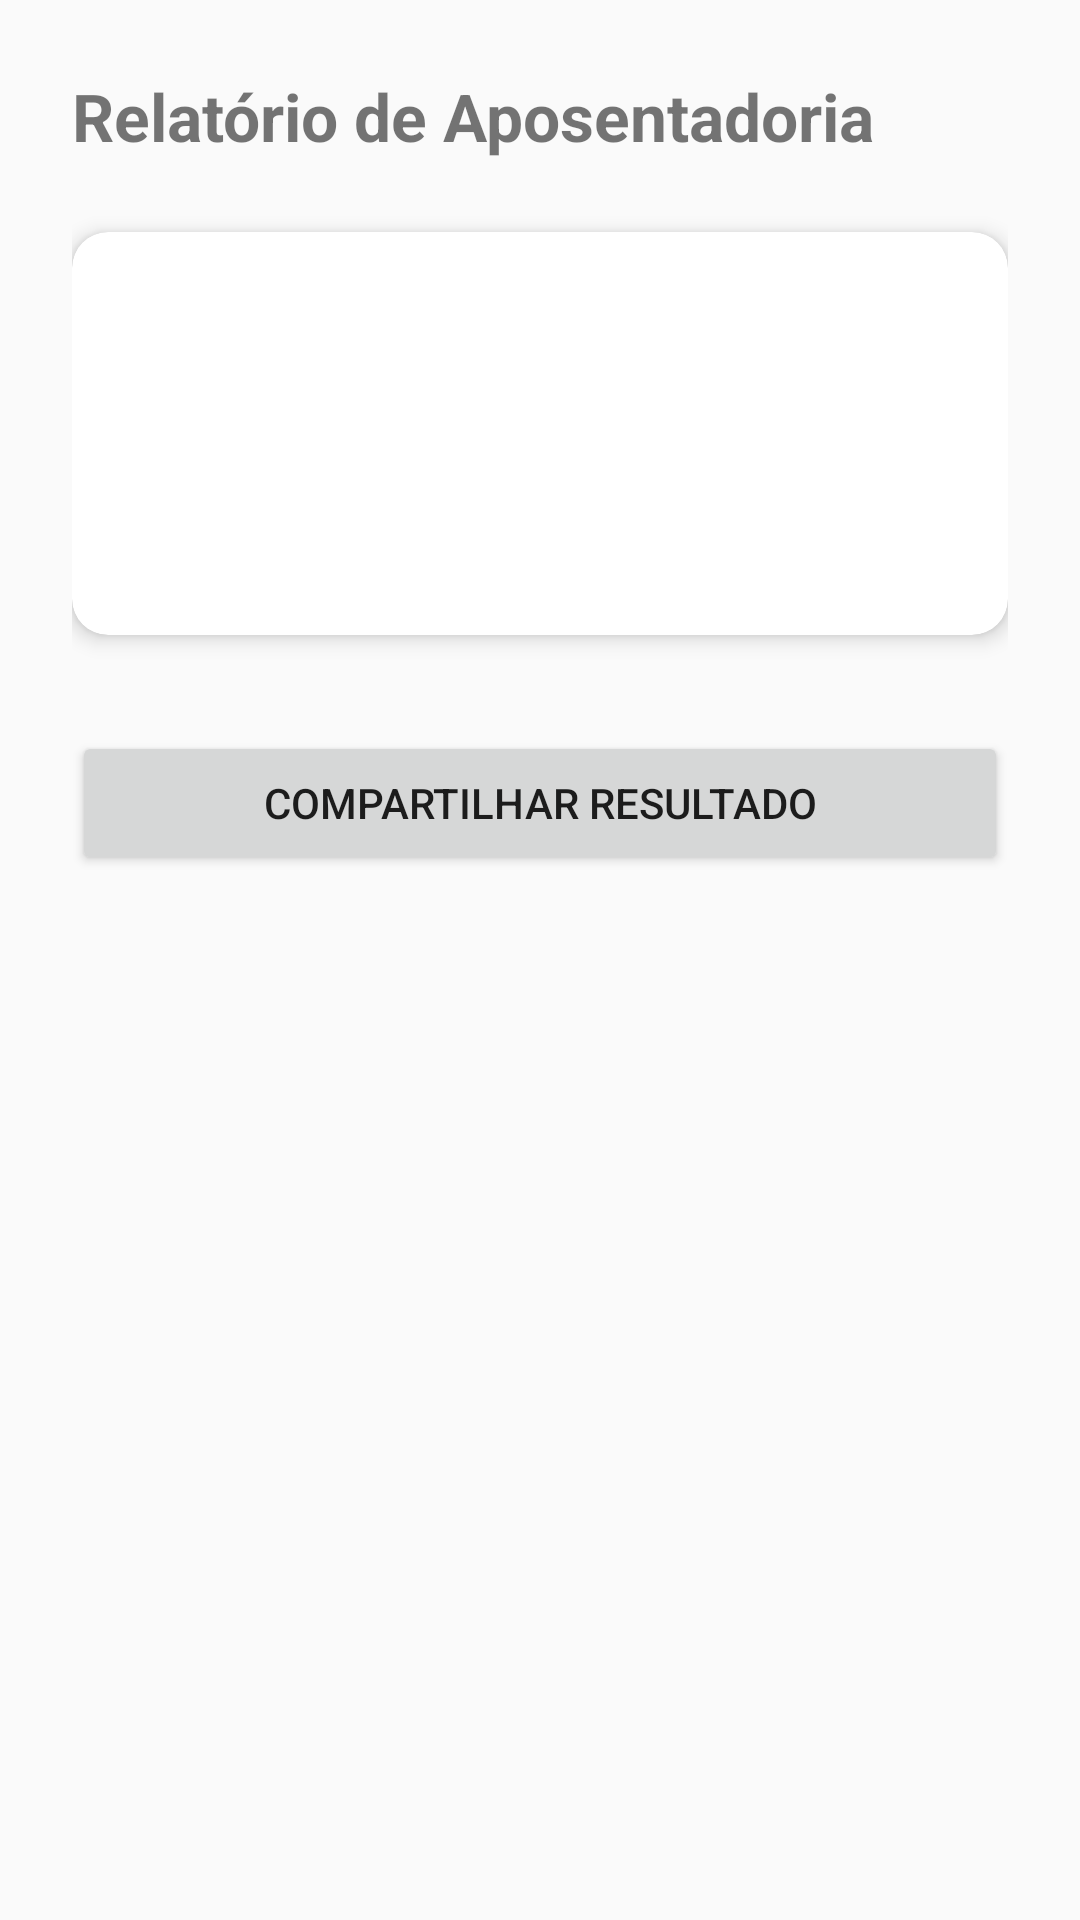

Here is an Android app screen rendered from its layout file. Give the layout XML and the strings, colors and styles it references.
<!-- AndroidManifest.xml: application theme Theme.RetirementCalculator -->
<!-- res/layout/activity_result.xml -->
<?xml version="1.0" encoding="utf-8"?>
<LinearLayout xmlns:android="http://schemas.android.com/apk/res/android"
    xmlns:app="http://schemas.android.com/apk/res-auto"
    xmlns:tools="http://schemas.android.com/tools"
    android:layout_width="match_parent"
    android:layout_height="match_parent"
    android:orientation="vertical"
    android:padding="24dp">

    <TextView
        android:layout_width="wrap_content"
        android:layout_height="wrap_content"
        android:text="Relatório de Aposentadoria"
        android:textSize="22sp"
        android:textStyle="bold"
        android:layout_marginBottom="24dp" />

    <androidx.cardview.widget.CardView
        android:layout_width="match_parent"
        android:layout_height="wrap_content"
        app:cardCornerRadius="12dp"
        app:cardElevation="4dp">

        <LinearLayout
            android:layout_width="match_parent"
            android:layout_height="wrap_content"
            android:orientation="vertical"
            android:padding="20dp">

            <TextView
                android:id="@+id/txtNome"
                android:layout_width="match_parent"
                android:layout_height="wrap_content"
                android:textSize="18sp"
                android:textStyle="bold"
                tools:text="Nome: João Carlos" />

            <TextView
                android:id="@+id/txtIdade"
                android:layout_width="match_parent"
                android:layout_height="wrap_content"
                android:textSize="16sp"
                android:layout_marginTop="8dp"
                tools:text="Idade: 66 anos" />

            <TextView
                android:id="@+id/txtStatus"
                android:layout_width="match_parent"
                android:layout_height="wrap_content"
                android:textSize="18sp"
                android:textStyle="bold"
                android:layout_marginTop="16dp"
                tools:text="PARABÉNS, você pode aposentar!" />

            <TextView
                android:id="@+id/txtAnosRestantes"
                android:layout_width="match_parent"
                android:layout_height="wrap_content"
                android:textSize="16sp"
                android:layout_marginTop="8dp"
                android:visibility="gone"
                tools:text="Faltam 3 anos para se aposentar." />

        </LinearLayout>
    </androidx.cardview.widget.CardView>

    <Button
        android:id="@+id/btnCompartilhar"
        android:layout_width="match_parent"
        android:layout_height="wrap_content"
        android:text="Compartilhar resultado"
        android:padding="14dp"
        android:layout_marginTop="32dp" />

</LinearLayout>
<!-- resources referenced by this layout -->
<resources>
  <style name="Theme.RetirementCalculator" parent="Theme.AppCompat.Light.NoActionBar" />
</resources>
